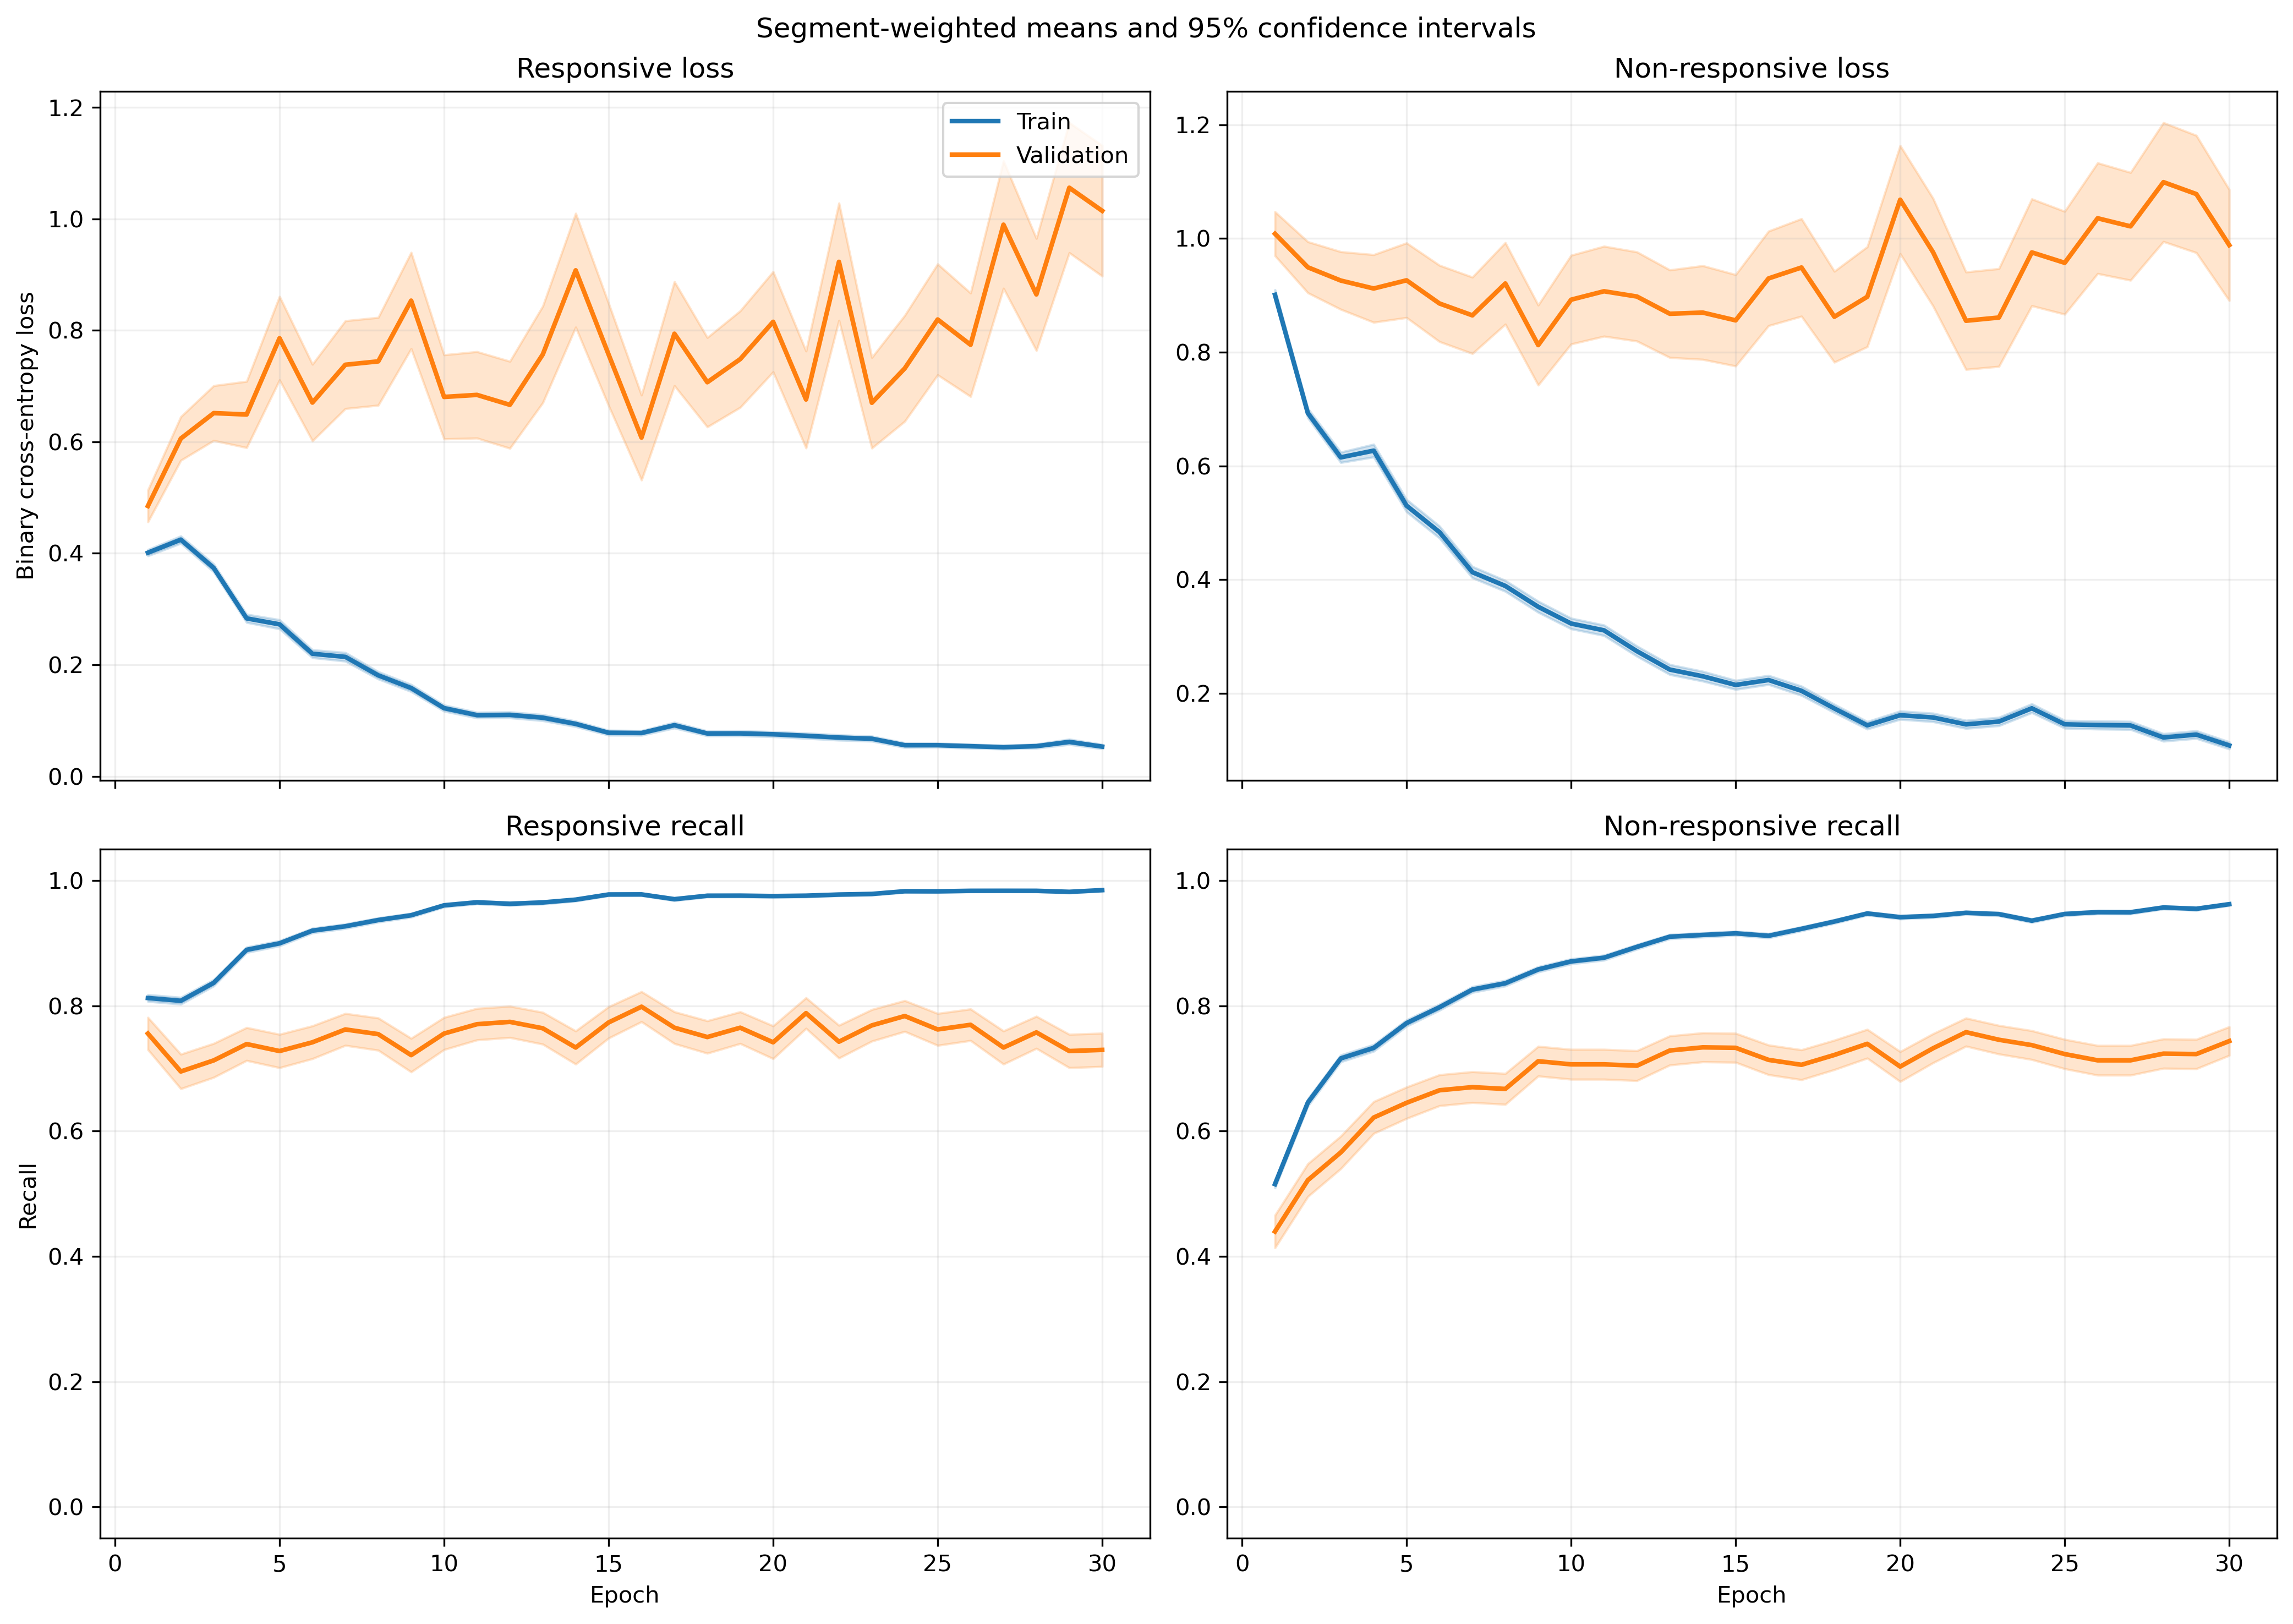

The data file committed next to this chart (first rows):
fold, epoch, split, r_loss, r_loss_count, r_loss_sum, r_loss_sum_sq, r_recall, r_recall_count, r_recall_sum, r_recall_sum_sq, nr_loss, nr_loss_count, nr_loss_sum, nr_loss_sum_sq, nr_recall, nr_recall_count, nr_recall_sum, nr_recall_sum_sq
1, 1, train, 0.3788, 1063, 402.7, 321.7, 0.8213, 1063, 873.0, 873.0, 0.912, 1401, 1278, 1972, 0.5075, 1401, 711.0, 711.0
1, 1, validation, 0.1266, 10, 1.266, 0.2491, 1.0, 10, 10.0, 10.0, , 0, 0.0, 0.0, , 0, 0.0, 0.0
1, 2, train, 0.4244, 1063, 451.1, 418.6, 0.8081, 1063, 859.0, 859.0, 0.6814, 1401, 954.6, 1260, 0.6281, 1401, 880.0, 880.0
1, 2, validation, 0.1858, 10, 1.858, 0.63, 1.0, 10, 10.0, 10.0, , 0, 0.0, 0.0, , 0, 0.0, 0.0
1, 3, train, 0.3295, 1063, 350.3, 309.7, 0.8805, 1063, 936.0, 936.0, 0.6102, 1401, 854.8, 1190, 0.6859, 1401, 961.0, 961.0
1, 3, validation, 0.1231, 10, 1.231, 0.2158, 1.0, 10, 10.0, 10.0, , 0, 0.0, 0.0, , 0, 0.0, 0.0
1, 4, train, 0.2625, 1063, 279.1, 379.5, 0.9059, 1063, 963.0, 963.0, 0.5926, 1401, 830.3, 1572, 0.738, 1401, 1034, 1034
1, 4, validation, 0.08281, 10, 0.8281, 0.1373, 1.0, 10, 10.0, 10.0, , 0, 0.0, 0.0, , 0, 0.0, 0.0
1, 5, train, 0.1304, 1063, 138.6, 111.3, 0.9671, 1063, 1028, 1028, 0.7422, 1401, 1040, 2136, 0.6588, 1401, 923.0, 923.0
1, 5, validation, 0.06321, 10, 0.6321, 0.05974, 1.0, 10, 10.0, 10.0, , 0, 0.0, 0.0, , 0, 0.0, 0.0
1, 6, train, 0.241, 1063, 256.2, 367.4, 0.9191, 1063, 977.0, 977.0, 0.3291, 1401, 461.1, 849.1, 0.8565, 1401, 1200, 1200
1, 6, validation, 0.08248, 10, 0.8248, 0.1277, 1.0, 10, 10.0, 10.0, , 0, 0.0, 0.0, , 0, 0.0, 0.0
1, 7, train, 0.1936, 1063, 205.8, 333.7, 0.9436, 1063, 1003, 1003, 0.2929, 1401, 410.4, 722.8, 0.8687, 1401, 1217, 1217
1, 7, validation, 0.0508, 10, 0.508, 0.0381, 1.0, 10, 10.0, 10.0, , 0, 0.0, 0.0, , 0, 0.0, 0.0
1, 8, train, 0.1297, 1063, 137.9, 167.6, 0.9661, 1063, 1027, 1027, 0.2662, 1401, 372.9, 662.1, 0.8929, 1401, 1251, 1251
1, 8, validation, 0.1028, 10, 1.028, 0.4556, 1.0, 10, 10.0, 10.0, , 0, 0.0, 0.0, , 0, 0.0, 0.0
1, 9, train, 0.09337, 1063, 99.26, 91.21, 0.969, 1063, 1030, 1030, 0.4824, 1401, 675.9, 1657, 0.8151, 1401, 1142, 1142
1, 9, validation, 0.02454, 10, 0.2454, 0.01075, 1.0, 10, 10.0, 10.0, , 0, 0.0, 0.0, , 0, 0.0, 0.0
1, 10, train, 0.07121, 1063, 75.7, 67.47, 0.9812, 1063, 1043, 1043, 0.325, 1401, 455.3, 1053, 0.8672, 1401, 1215, 1215
1, 10, validation, 0.02314, 10, 0.2314, 0.008897, 1.0, 10, 10.0, 10.0, , 0, 0.0, 0.0, , 0, 0.0, 0.0
1, 11, train, 0.08086, 1063, 85.96, 74.68, 0.9746, 1063, 1036, 1036, 0.3884, 1401, 544.2, 1385, 0.848, 1401, 1188, 1188
1, 11, validation, 0.07275, 10, 0.7275, 0.1072, 1.0, 10, 10.0, 10.0, , 0, 0.0, 0.0, , 0, 0.0, 0.0
1, 12, train, 0.1073, 1063, 114, 177.4, 0.9595, 1063, 1020, 1020, 0.2185, 1401, 306.1, 854.6, 0.9258, 1401, 1297, 1297
1, 12, validation, 0.01654, 10, 0.1654, 0.009373, 1.0, 10, 10.0, 10.0, , 0, 0.0, 0.0, , 0, 0.0, 0.0
1, 13, train, 0.09953, 1063, 105.8, 124.9, 0.9643, 1063, 1025, 1025, 0.2426, 1401, 339.8, 864.4, 0.9094, 1401, 1274, 1274
1, 13, validation, 0.03314, 10, 0.3314, 0.04296, 1.0, 10, 10.0, 10.0, , 0, 0.0, 0.0, , 0, 0.0, 0.0
1, 14, train, 0.06306, 1063, 67.03, 69.89, 0.9812, 1063, 1043, 1043, 0.2547, 1401, 356.9, 905.5, 0.9015, 1401, 1263, 1263
1, 14, validation, 0.02538, 10, 0.2538, 0.02614, 1.0, 10, 10.0, 10.0, , 0, 0.0, 0.0, , 0, 0.0, 0.0
1, 15, train, 0.04832, 1063, 51.36, 41.23, 0.9887, 1063, 1051, 1051, 0.1988, 1401, 278.5, 619.9, 0.9236, 1401, 1294, 1294
1, 15, validation, 0.005254, 10, 0.05254, 0.0005246, 1.0, 10, 10.0, 10.0, , 0, 0.0, 0.0, , 0, 0.0, 0.0
1, 16, train, 0.05497, 1063, 58.43, 57.17, 0.9868, 1063, 1049, 1049, 0.1916, 1401, 268.4, 681.5, 0.9308, 1401, 1304, 1304
1, 16, validation, 0.003141, 10, 0.03141, 0.0002601, 1.0, 10, 10.0, 10.0, , 0, 0.0, 0.0, , 0, 0.0, 0.0
1, 17, train, 0.1211, 1063, 128.7, 324.5, 0.9699, 1063, 1031, 1031, 0.1584, 1401, 222, 481.2, 0.9329, 1401, 1307, 1307
1, 17, validation, 0.007295, 10, 0.07295, 0.001233, 1.0, 10, 10.0, 10.0, , 0, 0.0, 0.0, , 0, 0.0, 0.0
1, 18, train, 0.05544, 1063, 58.93, 83.78, 0.9849, 1063, 1047, 1047, 0.178, 1401, 249.3, 654.1, 0.9365, 1401, 1312, 1312
1, 18, validation, 0.006076, 10, 0.06076, 0.0009301, 1.0, 10, 10.0, 10.0, , 0, 0.0, 0.0, , 0, 0.0, 0.0
1, 19, train, 0.06742, 1063, 71.67, 117, 0.9831, 1063, 1045, 1045, 0.115, 1401, 161.1, 345.8, 0.9572, 1401, 1341, 1341
1, 19, validation, 0.01008, 10, 0.1008, 0.002858, 1.0, 10, 10.0, 10.0, , 0, 0.0, 0.0, , 0, 0.0, 0.0
1, 20, train, 0.02415, 1063, 25.67, 9.788, 0.9934, 1063, 1056, 1056, 0.2118, 1401, 296.7, 813.2, 0.9243, 1401, 1295, 1295
1, 20, validation, 0.0008541, 10, 0.008541, 1.564897002026555e-05, 1.0, 10, 10.0, 10.0, , 0, 0.0, 0.0, , 0, 0.0, 0.0
1, 21, train, 0.05319, 1063, 56.54, 33.97, 0.9802, 1063, 1042, 1042, 0.1361, 1401, 190.7, 429, 0.9472, 1401, 1327, 1327
1, 21, validation, 0.001762, 10, 0.01762, 6.857695029793831e-05, 1.0, 10, 10.0, 10.0, , 0, 0.0, 0.0, , 0, 0.0, 0.0
1, 22, train, 0.03166, 1063, 33.65, 14.89, 0.9915, 1063, 1054, 1054, 0.181, 1401, 253.6, 633.4, 0.9358, 1401, 1311, 1311
1, 22, validation, 0.00119, 10, 0.0119, 2.6377764697826933e-05, 1.0, 10, 10.0, 10.0, , 0, 0.0, 0.0, , 0, 0.0, 0.0
1, 23, train, 0.0543, 1063, 57.72, 99.2, 0.984, 1063, 1046, 1046, 0.1309, 1401, 183.5, 578.4, 0.9579, 1401, 1342, 1342
1, 23, validation, 0.002146, 10, 0.02146, 0.000142, 1.0, 10, 10.0, 10.0, , 0, 0.0, 0.0, , 0, 0.0, 0.0
1, 24, train, 0.05928, 1063, 63.02, 149.2, 0.9831, 1063, 1045, 1045, 0.1486, 1401, 208.1, 477.9, 0.9415, 1401, 1319, 1319
1, 24, validation, 0.0006916, 10, 0.006916, 8.271228125522612e-06, 1.0, 10, 10.0, 10.0, , 0, 0.0, 0.0, , 0, 0.0, 0.0
1, 25, train, 0.08462, 1063, 89.96, 159.3, 0.9774, 1063, 1039, 1039, 0.1035, 1401, 145, 331.8, 0.9629, 1401, 1349, 1349
1, 25, validation, 0.003612, 10, 0.03612, 0.0004778, 1.0, 10, 10.0, 10.0, , 0, 0.0, 0.0, , 0, 0.0, 0.0
1, 26, train, 0.05998, 1063, 63.76, 113.5, 0.9821, 1063, 1044, 1044, 0.1209, 1401, 169.4, 439.3, 0.9593, 1401, 1344, 1344
1, 26, validation, 0.003948, 10, 0.03948, 0.0005349, 1.0, 10, 10.0, 10.0, , 0, 0.0, 0.0, , 0, 0.0, 0.0
1, 27, train, 0.06573, 1063, 69.87, 74.82, 0.9802, 1063, 1042, 1042, 0.119, 1401, 166.7, 371.9, 0.9522, 1401, 1334, 1334
1, 27, validation, 0.004226, 10, 0.04226, 0.0006725, 1.0, 10, 10.0, 10.0, , 0, 0.0, 0.0, , 0, 0.0, 0.0
1, 28, train, 0.06527, 1063, 69.38, 88.47, 0.9802, 1063, 1042, 1042, 0.1048, 1401, 146.8, 335, 0.9586, 1401, 1343, 1343
1, 28, validation, 0.003905, 10, 0.03905, 0.0003063, 1.0, 10, 10.0, 10.0, , 0, 0.0, 0.0, , 0, 0.0, 0.0
1, 29, train, 0.05271, 1063, 56.03, 97.95, 0.9849, 1063, 1047, 1047, 0.1301, 1401, 182.3, 483.9, 0.9536, 1401, 1336, 1336
1, 29, validation, 0.01508, 10, 0.1508, 0.009905, 1.0, 10, 10.0, 10.0, , 0, 0.0, 0.0, , 0, 0.0, 0.0
1, 30, train, 0.0629, 1063, 66.86, 165.4, 0.9802, 1063, 1042, 1042, 0.1745, 1401, 244.5, 764.8, 0.9443, 1401, 1323, 1323
1, 30, validation, 0.0004188, 10, 0.004188, 2.9028001335973386e-06, 1.0, 10, 10.0, 10.0, , 0, 0.0, 0.0, , 0, 0.0, 0.0
... 1,140 more rows
